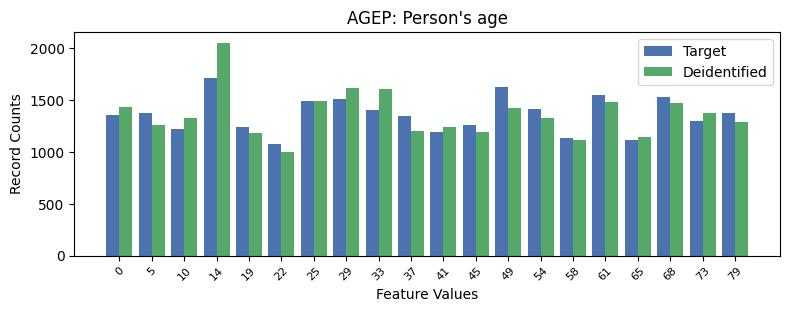

The file beside this chart, header and first rows:
, AGEP, count_target, count_deidentified
0, 3, 1716, 2056
1, 12, 1630, 1425
2, 15, 1550, 1481
3, 17, 1531, 1470
4, 7, 1511, 1615
5, 6, 1488, 1494
6, 13, 1419, 1329
7, 8, 1402, 1604
8, 19, 1381, 1294
9, 1, 1381, 1262
10, 0, 1353, 1432
11, 9, 1344, 1206
12, 18, 1295, 1376
13, 11, 1263, 1197
14, 4, 1240, 1185
15, 2, 1225, 1327
16, 10, 1192, 1239
17, 14, 1132, 1114
18, 16, 1118, 1147
19, 5, 1082, 1000
